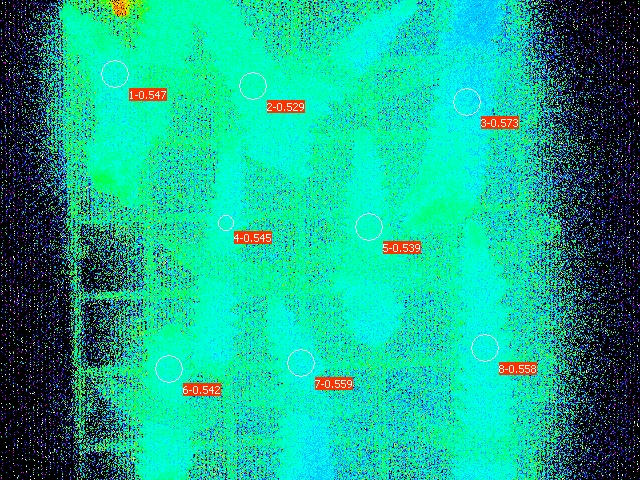

The data file committed next to this chart (first rows):
Date; Time; No.; PAR; F1; F2; F3; F4; F5; F6; F7; F8; Fm'1; Fm'2; Fm'3; Fm'4; Fm'5; Fm'6; Fm'7; Fm'8; Y(II)1; Y(II)2; Y(II)3; Y(II)4
26.06.23; 19:49:38; 1; 0; 0.1129; 0.1486; 0.1491; 0.1598; 0.1427; 0.1554; 0.1398; 0.1393; 0.2493; 0.3157; 0.3495; 0.3514; 0.3094; 0.3397; 0.3167; 0.3152; 0.547; 0.529; 0.573; 0.545
